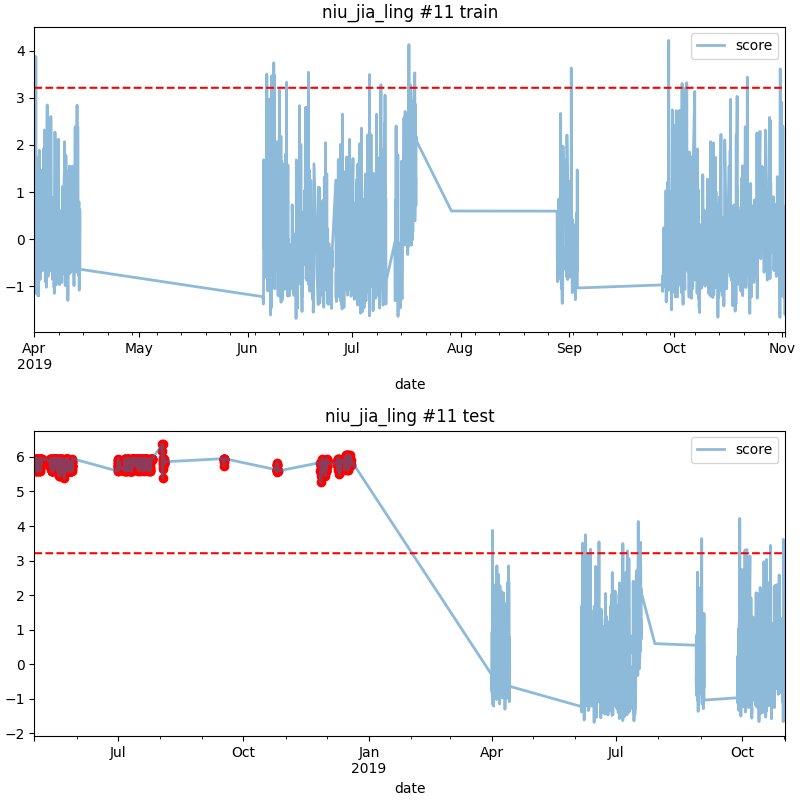

Data behind this chart, as committed beside it:
date, score
2018-05-01 02:00, 5.819
2018-05-01 03:00, 5.868
2018-05-01 04:00, 5.857
2018-05-01 05:00, 5.589
2018-05-01 06:00, 5.949
2018-05-01 11:00, 5.949
2018-05-01 12:00, 5.737
2018-05-01 13:00, 5.748
2018-05-01 14:00, 5.868
2018-05-01 15:00, 5.905
2018-05-01 16:00, 5.622
2018-05-01 17:00, 5.905
2018-05-01 18:00, 5.868
2018-05-01 20:00, 5.868
2018-05-01 21:00, 5.802
2018-05-02 06:00, 5.949
2018-05-02 07:00, 5.949
2018-05-02 08:00, 5.949
2018-05-02 09:00, 5.949
2018-05-02 11:00, 5.589
2018-05-02 12:00, 5.682
2018-05-02 14:00, 5.715
2018-05-02 15:00, 5.62
2018-05-02 16:00, 5.589
2018-05-02 17:00, 5.622
2018-05-02 18:00, 5.6
2018-05-02 19:00, 5.726
2018-05-02 20:00, 5.726
2018-05-02 21:00, 5.647
2018-05-02 22:00, 5.868
2018-05-02 23:00, 5.857
2018-05-03 00:00, 5.905
2018-05-03 01:00, 5.905
2018-05-03 02:00, 5.808
2018-05-03 03:00, 5.949
2018-05-03 04:00, 5.808
2018-05-03 05:00, 5.868
2018-05-03 06:00, 5.949
2018-05-03 07:00, 5.816
2018-05-03 08:00, 5.949
2018-05-03 09:00, 5.949
2018-05-03 14:00, 5.868
2018-05-03 15:00, 5.726
2018-05-03 16:00, 5.871
2018-05-03 17:00, 5.905
2018-05-03 18:00, 5.857
2018-05-03 19:00, 5.905
2018-05-03 20:00, 5.949
2018-05-03 21:00, 5.905
2018-05-03 22:00, 5.949
2018-05-03 23:00, 5.813
2018-05-04 00:00, 5.737
2018-05-04 01:00, 5.737
2018-05-04 02:00, 5.682
2018-05-04 03:00, 5.589
2018-05-04 04:00, 5.62
2018-05-04 05:00, 5.62
2018-05-04 06:00, 5.62
2018-05-04 07:00, 5.589
2018-05-04 08:00, 5.682
... 1,109 more rows
